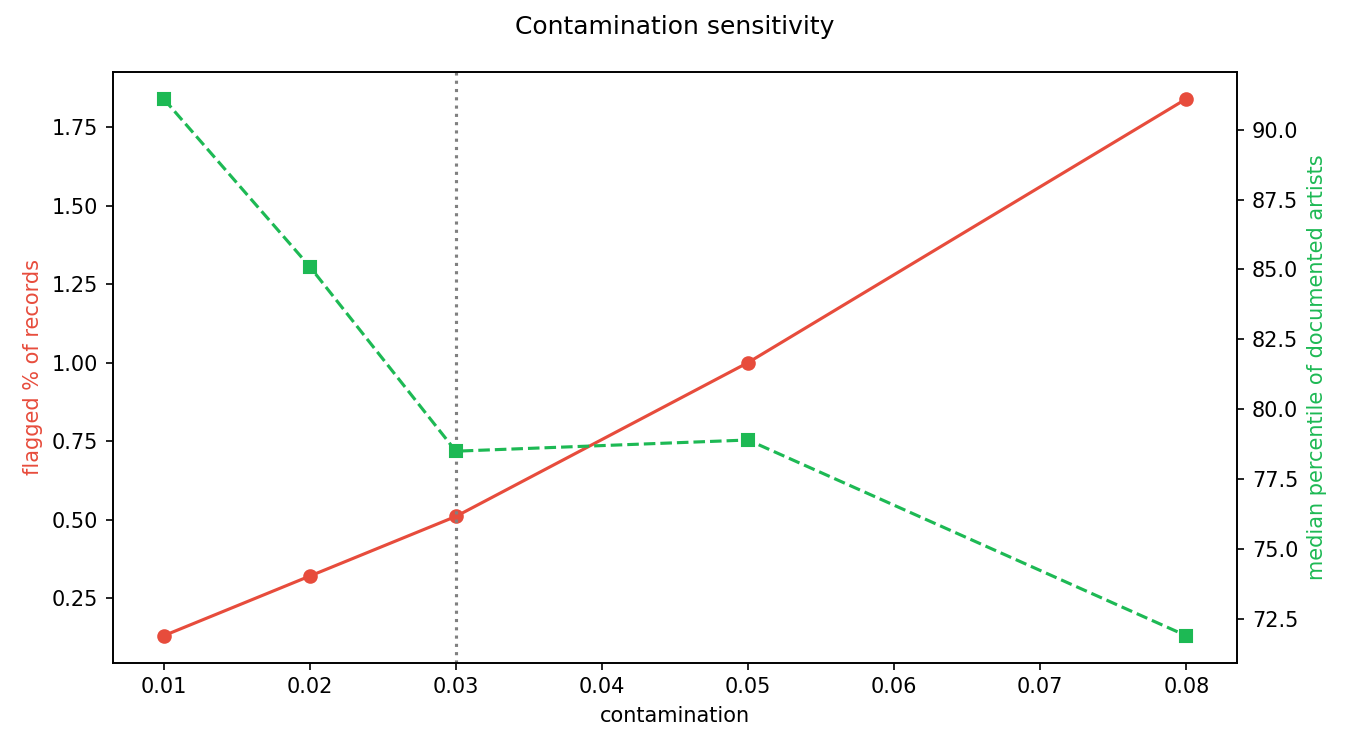

The file beside this chart, header and first rows:
contamination, n_artists, flagged_fraction, median_pct_positives, precision_at_10, recall_at_25, roc_auc
0.01, 470, 0.0013, 91.1, 0.0, 0.0, 0.892
0.02, 470, 0.0032, 85.1, 0.0, 0.0, 0.852
0.03, 470, 0.0051, 78.5, 0.0, 0.0, 0.803
0.05, 470, 0.01, 78.9, 0.0, 0.0, 0.835
0.08, 470, 0.0184, 71.9, 0.0, 0.0, 0.793
